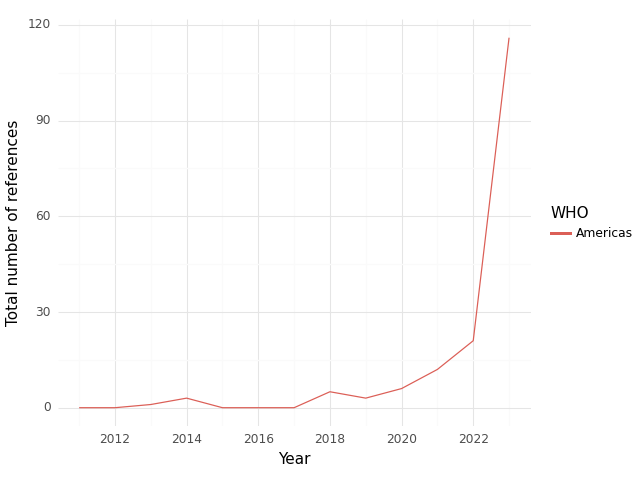

The data file committed next to this chart (first rows):
, WHO, Year, intersection, climate, health, sum
0, Americas, 2011, 0.0, 9.0, 85.0, 94.0
1, Americas, 2012, 0.0, 17.0, 165.0, 182.0
2, Americas, 2013, 1.0, 32.0, 246.0, 279.0
3, Americas, 2014, 3.0, 37.0, 196.0, 236.0
4, Americas, 2015, 0.0, 31.0, 293.0, 324.0
5, Americas, 2016, 0.0, 30.0, 164.0, 194.0
6, Americas, 2017, 0.0, 15.0, 147.0, 162.0
7, Americas, 2018, 5.0, 42.0, 227.0, 274.0
8, Americas, 2019, 3.0, 22.0, 258.0, 283.0
9, Americas, 2020, 6.0, 54.0, 248.0, 308.0
10, Americas, 2021, 12.0, 83.0, 784.0, 879.0
11, Americas, 2022, 21.0, 196.0, 834.0, 1051
12, Americas, 2023, 116.0, 642.0, 1070, 1828
